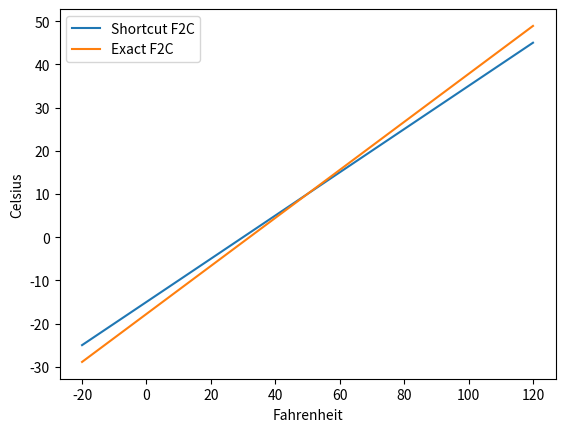

The script that saved this image:
# Exercise 5.12

import numpy as np
import matplotlib.pyplot as plt

def approx_f2c(F):
    Ca = (F - 30) / 2.
    return Ca

def exact_f2c(F):
    Ce = (F - 32) * (5 / 9.)
    return Ce

Flist = np.linspace(-20, 120, 141)

ax = plt.subplot(111)

ax.plot(Flist, approx_f2c(Flist))
ax.plot(Flist, exact_f2c(Flist))

ax.set_xlabel('Fahrenheit')
ax.set_ylabel('Celsius')

plt.legend(['Shortcut F2C', 'Exact F2C'])

plt.show()

"""
Terminal> python f2c:shortcut_plot.py

"""
